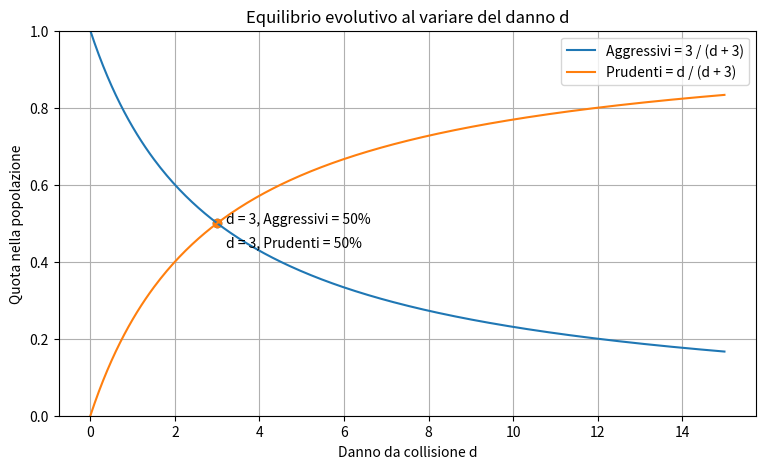

Reproduce this figure in Python.
import numpy as np
import matplotlib.pyplot as plt

# Valori del danno d
d = np.linspace(0, 15, 300)

# Quote all'equilibrio evolutivo
aggressivi = 3 / (d + 3)
prudenti = d / (d + 3)

# Grafico
plt.figure(figsize=(9, 5))

plt.plot(d, aggressivi, label="Aggressivi = 3 / (d + 3)")
plt.plot(d, prudenti, label="Prudenti = d / (d + 3)")

# Punto esempio d = 3
d_esempio = 3
agg_esempio = 3 / (d_esempio + 3)
prud_esempio = d_esempio / (d_esempio + 3)

plt.scatter(d_esempio, agg_esempio)
plt.scatter(d_esempio, prud_esempio)

plt.text(d_esempio + 0.2, agg_esempio, "d = 3, Aggressivi = 50%")
plt.text(d_esempio + 0.2, prud_esempio - 0.06, "d = 3, Prudenti = 50%")

plt.title("Equilibrio evolutivo al variare del danno d")
plt.xlabel("Danno da collisione d")
plt.ylabel("Quota nella popolazione")

plt.ylim(0, 1)
plt.grid(True)
plt.legend()

plt.show()
